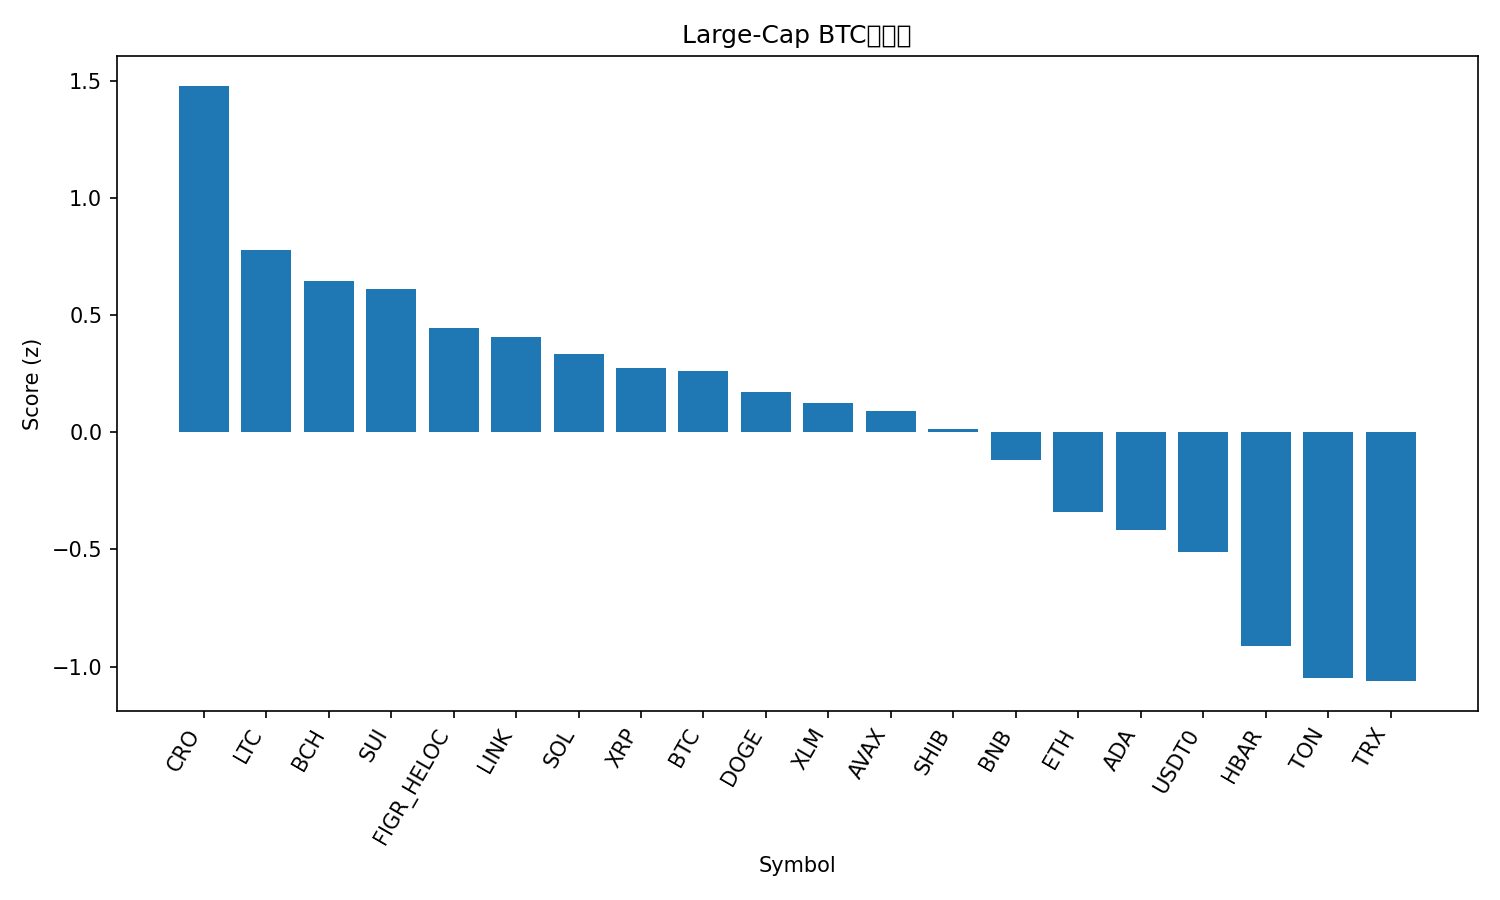

Values plotted in this chart, from the file beside it:
rank, name, symbol, price_btc, price_usd, pct_1h_btc, pct_24h_btc, pct_7d_btc, market_cap_rank, market_cap_usd, volume_usd, score
1, Cronos, CRO, 1.71e-06, 0.1887, 0.7978, -0.1877, -10.41, 34, 6573995496, 35044857, 1.479
2, Litecoin, LTC, 0.0009584, 105.8, 0.2764, 0.2288, -3.995, 28, 8072760428, 278000815, 0.7758
3, Bitcoin Cash, BCH, 0.004988, 550.6, 0.1154, 0.6354, -3.407, 22, 10978666279, 219198359, 0.6453
4, Sui, SUI, 2.913e-05, 3.21, 0.2583, 0.2206, -7.577, 21, 11468649502, 566679416, 0.6113
5, Figure Heloc, FIGR_HELOC, 9.14e-06, 1.0, 0.0, 0.09367, 5.767, 17, 12732169314, 2600, 0.4464
6, Chainlink, LINK, 0.0001921, 21.21, -0.01406, 0.7765, -4.25, 13, 14387389896, 380093652, 0.4062
7, Solana, SOL, 0.001869, 206.3, -0.04619, 1.098, -9.278, 6, 112126205943, 3831193443, 0.335
8, XRP, XRP, 2.562e-05, 2.83, -0.07202, 0.4939, -0.8067, 4, 169173720433, 2957293891, 0.2724
9, Bitcoin, BTC, 1.0, 110363, 0.0, 0.0, 0.0, 1, 2198596440259, 24208099299, 0.2597
10, Dogecoin, DOGE, 2.1e-06, 0.2319, 0.1031, 0.02966, -8.049, 8, 35066017995, 1339617002, 0.171
11, Stellar, XLM, 3.29e-06, 0.3626, -0.02769, 0.03902, -1.088, 20, 11569999651, 98680289, 0.1261
12, Avalanche, AVAX, 0.0002628, 29.0, 0.06501, 0.05859, -8.354, 19, 12244606458, 619404381, 0.08938
13, Shiba Inu, SHIB, 1.07277e-10, 1.184e-05, 0.03399, -0.277, -3.773, 31, 6975536406, 109896833, 0.01427
14, BNB, BNB, 0.008862, 978, -0.1017, -0.03774, -2.663, 5, 136203681423, 1330509847, -0.1197
15, Ethereum, ETH, 0.03659, 4039, -0.1748, -0.02827, -5.959, 2, 487591790048, 17171809245, -0.3383
16, Cardano, ADA, 7.16e-06, 0.7902, -0.2212, 0.1818, -6.889, 11, 28866998165, 595427833, -0.4184
17, USDT0, USDT0, 9.06e-06, 0.9998, -0.2066, -0.8858, 4.624, 30, 7558397474, 424796667, -0.5118
18, Hedera, HBAR, 1.93e-06, 0.213, -0.2442, -0.8026, -5.873, 25, 9033600718, 103284466, -0.9128
19, Toncoin, TON, 2.44e-05, 2.69, -0.1711, -1.243, -8.153, 33, 6854897130, 78737315, -1.047
20, TRON, TRX, 3.03e-06, 0.3344, -0.1995, -1.837, 1.595, 10, 31664400759, 316059505, -1.062
21, Hyperliquid, HYPE, 0.0004135, 45.64, -0.2217, -1.513, -8.079, 18, 12334918775, 406176545, -1.283
